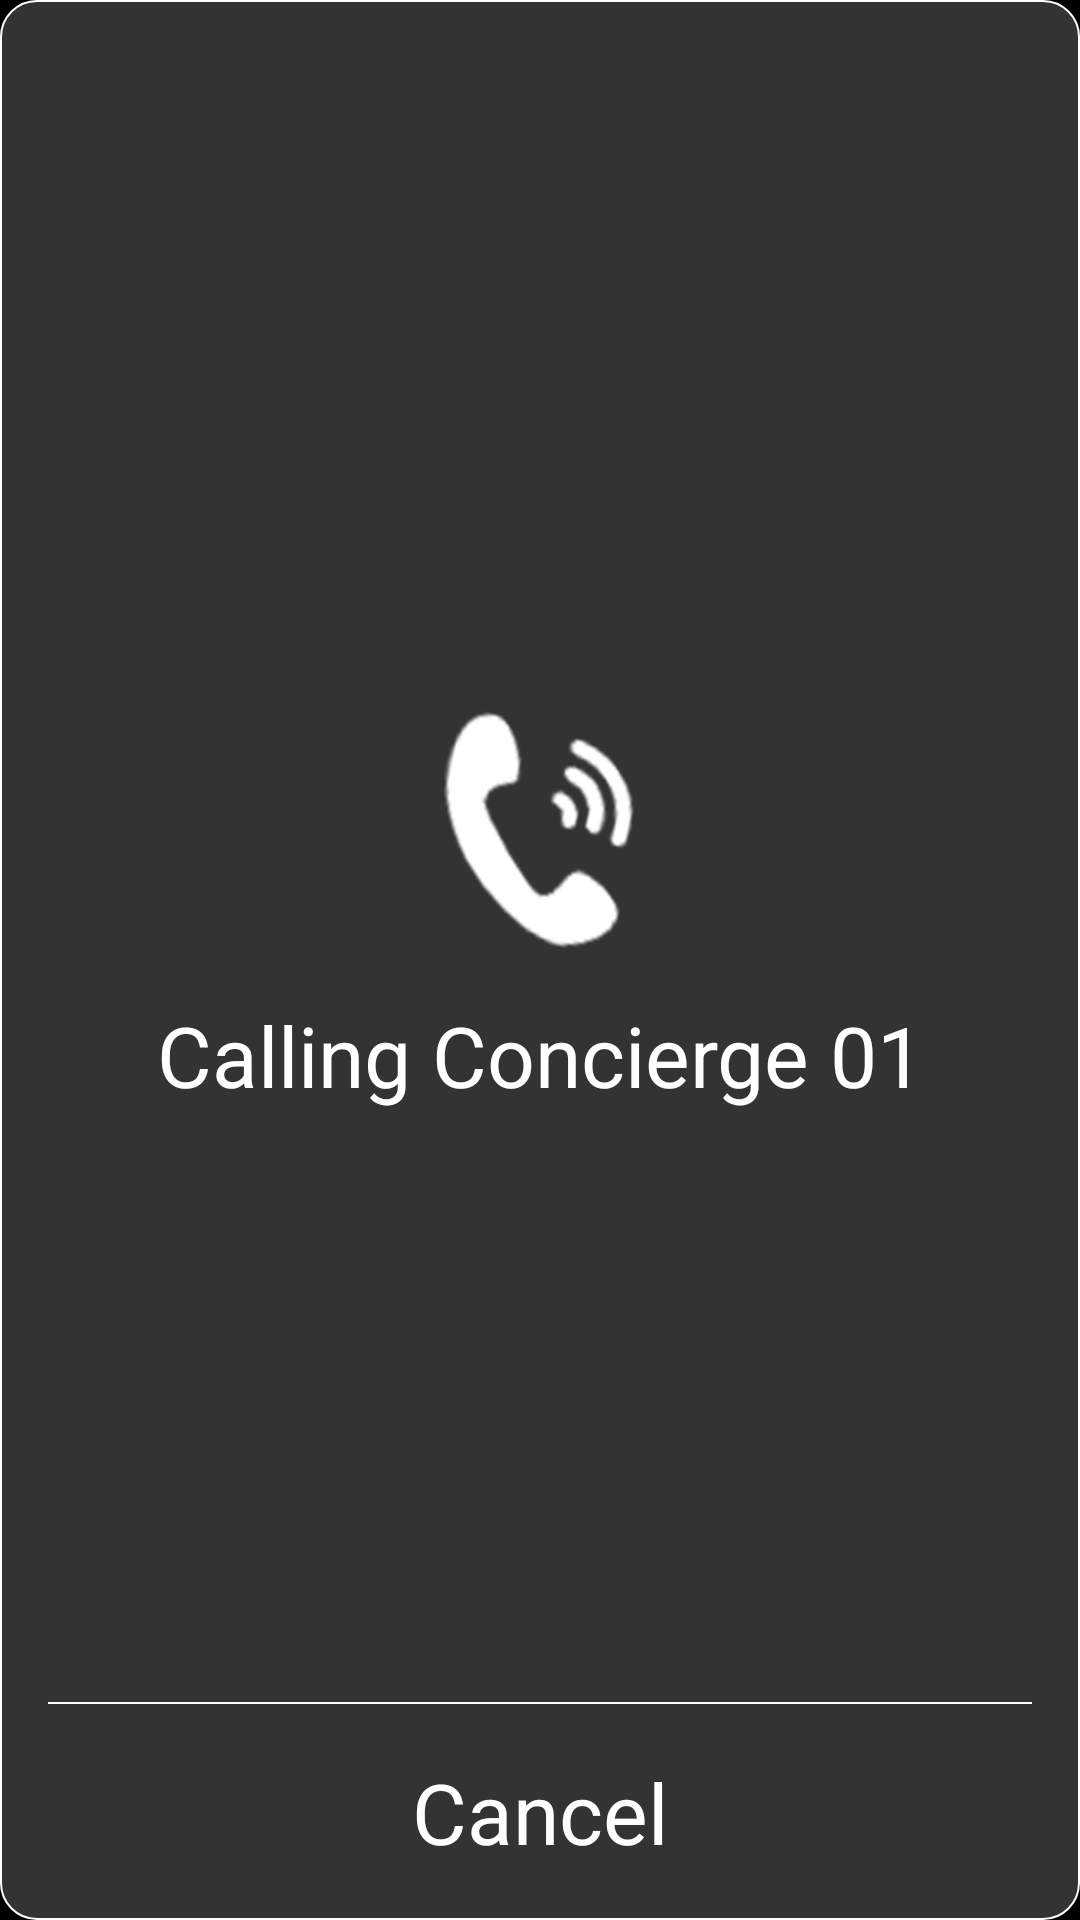

This screen was rendered from an Android layout file. Write that file and the resources it references.
<!-- AndroidManifest.xml: application theme AppBaseTheme -->
<!-- res/layout/dialog_concierge_loading.xml -->
<?xml version="1.0" encoding="utf-8"?>
<LinearLayout xmlns:android="http://schemas.android.com/apk/res/android"
    xmlns:app="http://schemas.android.com/apk/res-auto"
    android:layout_width="500dp"
    android:layout_height="360dp"
    android:background="@drawable/shape_layout_24_white"
    android:gravity="center"
    android:orientation="vertical">

    <LinearLayout
        android:layout_width="match_parent"
        android:layout_height="0dp"
        android:layout_weight="1"
        android:gravity="center"
        android:orientation="vertical">

        <ImageView
            android:layout_width="100dp"
            android:layout_height="80dp"
            android:layout_marginTop="40dp"
            android:src="@mipmap/ic_calling" />

        <TextView
            android:layout_width="match_parent"
            android:layout_height="wrap_content"
            android:layout_marginTop="16dp"
            android:gravity="center"
            android:text="@string/prompt_calling_concierge"
            android:textColor="@color/white"
            android:textSize="28sp" />
    </LinearLayout>

    <View
        android:layout_width="match_parent"
        android:layout_height="0.5dp"
        android:layout_marginLeft="16dp"
        android:layout_marginRight="16dp"
        android:background="@color/white" />

    <LinearLayout
        android:layout_width="match_parent"
        android:layout_height="72dp"
        android:orientation="horizontal">

        <TextView
            android:id="@+id/btn_cancel"
            android:layout_width="match_parent"
            android:layout_height="match_parent"
            android:gravity="center"
            android:text="@string/dialog_cancel"
            android:textColor="@color/white"
            android:textSize="28sp" />
    </LinearLayout>
</LinearLayout>
<!-- resources referenced by this layout -->
<resources>
  <color name="white">#FFFFFFFF</color>
  <!-- drawable shape_layout_24_white (drawable) -->
  <?xml version="1.0" encoding="utf-8"?>
  <shape xmlns:android="http://schemas.android.com/apk/res/android"
      android:shape="rectangle">
      <corners
          android:bottomLeftRadius="12dp"
          android:bottomRightRadius="12dp"
          android:topLeftRadius="12dp"
          android:topRightRadius="12dp" />
      <solid android:color="@color/transparent_white" />
      <stroke
          android:width="0.5dp"
          android:color="@android:color/white" />
  </shape>
  <!-- mipmap ic_calling: webp bitmap (mipmap-xhdpi, 6012 bytes) -->
  <string name="dialog_cancel">Cancel</string>
  <string name="prompt_calling_concierge">Calling Concierge 01</string>
  <style name="AppBaseTheme" parent="android:Theme.Holo.NoActionBar.Fullscreen">
      </style>
  <color name="transparent_white">#33ffffff</color>
</resources>
